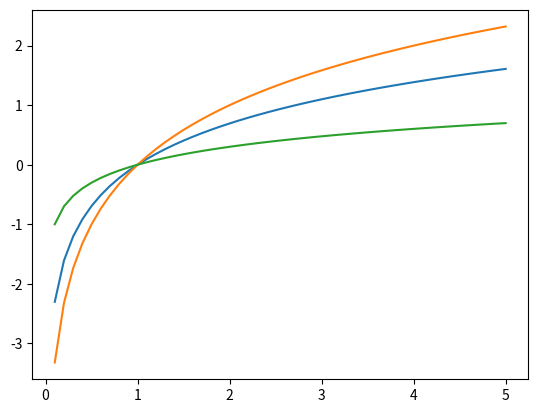

Generate this figure with matplotlib:
import numpy as np
import matplotlib.pyplot as plt
x=np.linspace(0.1,5,50)
y1=np.log(x)
y2=np.log2(x)
y3=np.log10(x)
plt.plot(x, y1)
plt.plot(x, y2)
plt.plot(x, y3)
plt.show()